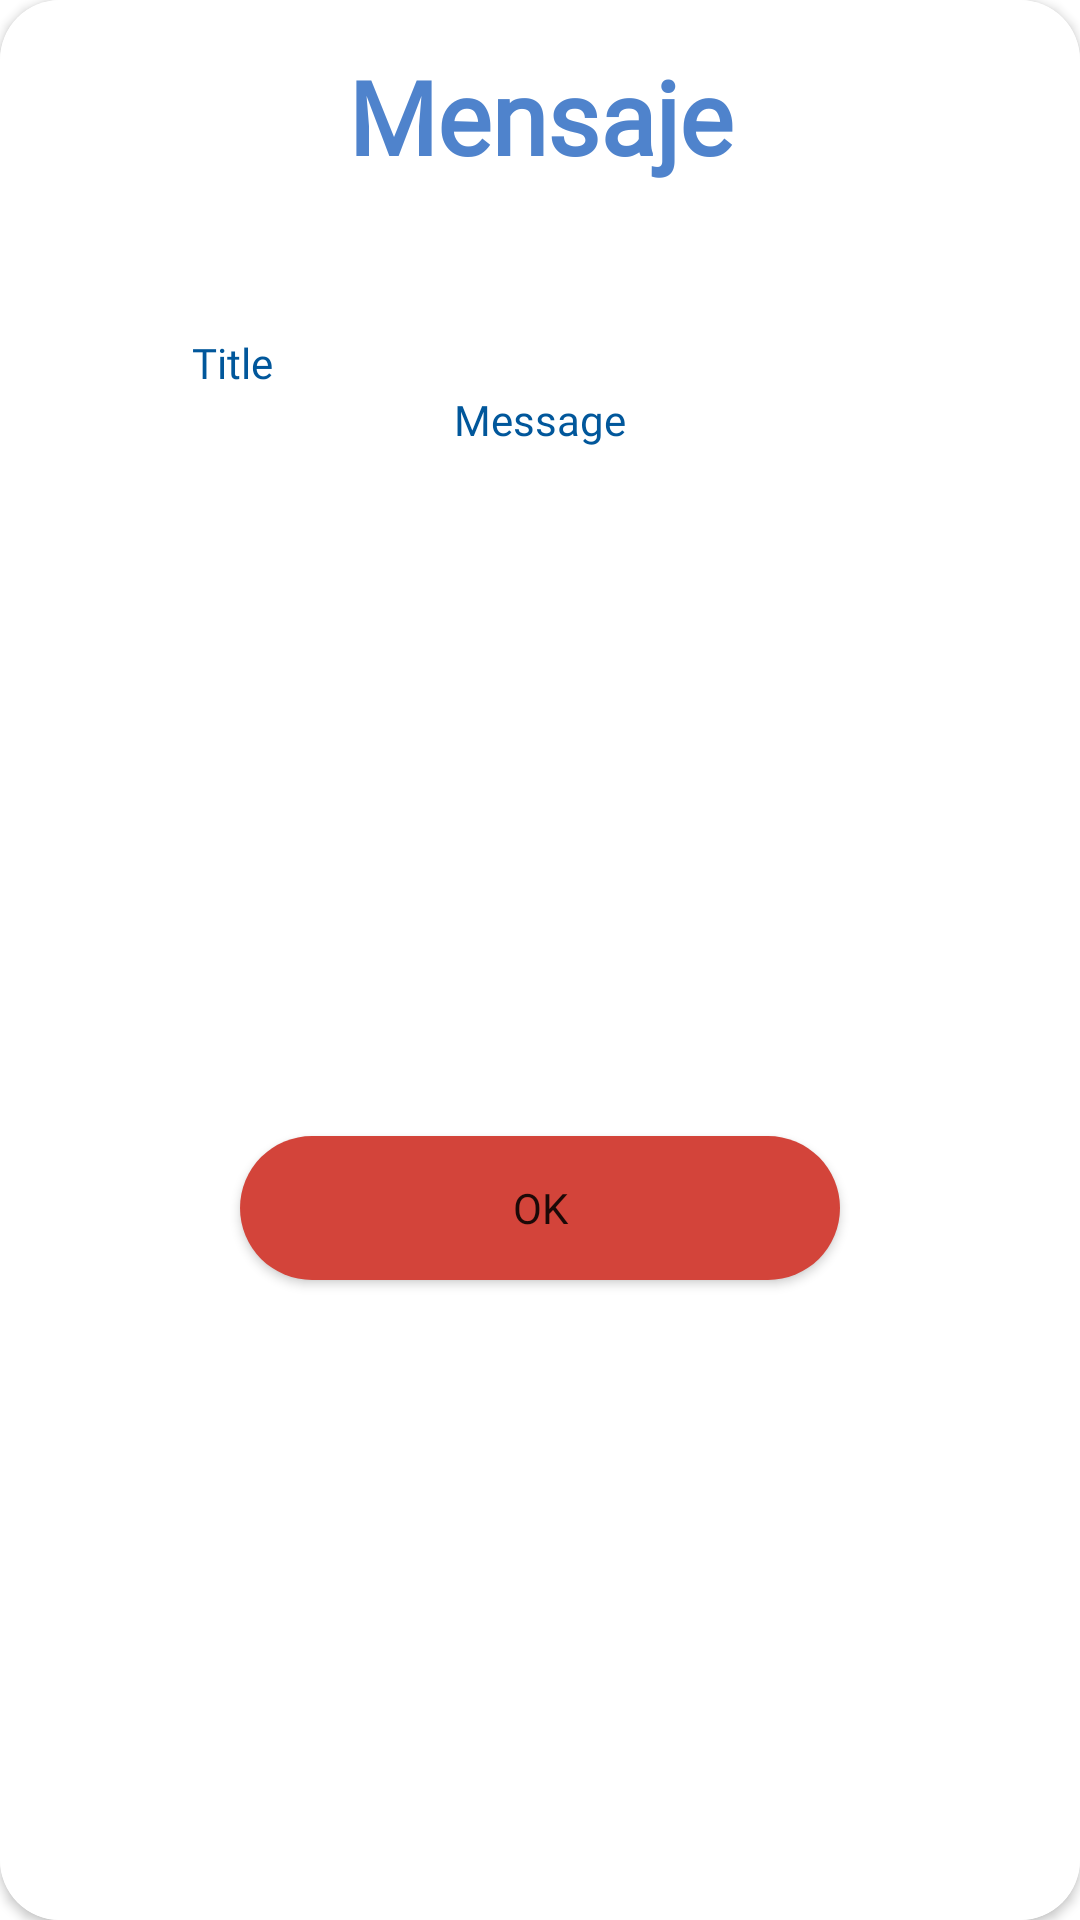

Write the Android layout XML for this screen, with the resource values it uses.
<!-- AndroidManifest.xml: application theme AppTheme -->
<!-- res/layout/messages_notifications_messages_layout.xml -->
<?xml version="1.0" encoding="utf-8"?>
<androidx.constraintlayout.widget.ConstraintLayout xmlns:android="http://schemas.android.com/apk/res/android"
    xmlns:app="http://schemas.android.com/apk/res-auto"
    xmlns:tools="http://schemas.android.com/tools"
    android:layout_width="350dp"
    android:layout_gravity="center"
    android:layout_height="wrap_content">

    <androidx.cardview.widget.CardView
        android:layout_width="match_parent"
        android:layout_height="match_parent"
        app:cardCornerRadius="20dp"
        app:layout_constraintBottom_toBottomOf="parent"
        app:layout_constraintEnd_toEndOf="parent"
        app:layout_constraintStart_toStartOf="parent"
        app:layout_constraintTop_toTopOf="parent">

        <androidx.constraintlayout.widget.ConstraintLayout
            android:layout_width="match_parent"
            android:background="@color/white"
            android:layout_height="match_parent">

            <ImageView
                android:id="@+id/imvClose"
                android:layout_width="wrap_content"
                android:layout_height="wrap_content"
                android:layout_marginTop="8dp"
                android:layout_marginEnd="16dp"
                app:layout_constraintEnd_toEndOf="parent"
                app:layout_constraintTop_toTopOf="parent"
                app:srcCompat="@drawable/close_black_24" />

            <TextView
                android:id="@+id/txtTitulo"
                android:layout_width="wrap_content"
                android:layout_height="wrap_content"
                android:layout_marginTop="16dp"
                android:text="Mensaje"
                android:textColor="@color/purple_200"
                android:fontFamily="@font/chakra_semi_bold"
                android:textSize="34sp"
                android:textStyle="bold"
                app:layout_constraintEnd_toEndOf="parent"
                app:layout_constraintStart_toStartOf="parent"
                app:layout_constraintTop_toTopOf="parent" />

            <ImageView
                android:id="@+id/imvIconoMensaje"
                android:layout_width="50dp"
                android:layout_height="50dp"
                app:layout_constraintEnd_toEndOf="parent"
                app:layout_constraintStart_toStartOf="parent"
                app:layout_constraintTop_toBottomOf="@+id/txtTitulo"
                app:srcCompat="@drawable/messaging" />

            <TextView
                android:id="@+id/txtMesajeTituloNotification"
                android:layout_width="wrap_content"
                android:layout_height="wrap_content"
                android:fontFamily="@font/chakra_semi_bold"
                android:gravity="center"
                android:text="Title"
                android:textColor="@color/purple_500"
                app:layout_constraintEnd_toStartOf="@+id/imvIconoMensaje"
                app:layout_constraintStart_toStartOf="parent"
                app:layout_constraintTop_toBottomOf="@+id/imvIconoMensaje" />
            <TextView
                android:id="@+id/txtMesajeNotification"
                android:layout_width="wrap_content"
                android:layout_height="wrap_content"
                android:gravity="center"
                android:text="Message"
                android:fontFamily="@font/chakra_semi_bold"
                android:textColor="@color/purple_500"
                app:layout_constraintEnd_toEndOf="parent"
                app:layout_constraintStart_toStartOf="parent"
                app:layout_constraintTop_toBottomOf="@+id/txtMesajeTituloNotification" />

            <Button
                android:id="@+id/btn_close_dialog"
                android:layout_width="200dp"
                android:layout_height="wrap_content"
                android:layout_marginTop="32dp"
                android:layout_marginBottom="16dp"
                android:background="@drawable/btn_close_dialog"
                android:fontFamily="@font/chakra_semi_bold"
                android:text="OK"
                app:layout_constraintBottom_toBottomOf="parent"
                app:layout_constraintEnd_toEndOf="parent"
                app:layout_constraintStart_toStartOf="parent"
                app:layout_constraintTop_toBottomOf="@+id/txtMesajeNotification" />
        </androidx.constraintlayout.widget.ConstraintLayout>
    </androidx.cardview.widget.CardView>

</androidx.constraintlayout.widget.ConstraintLayout>
<!-- resources referenced by this layout -->
<resources>
  <color name="purple_200">#4f83cc</color>
  <color name="purple_500">#01579b</color>
  <color name="white">#FFFFFFFF</color>
  <!-- drawable btn_close_dialog (drawable) -->
  <?xml version="1.0" encoding="utf-8"?>
  <selector xmlns:android="http://schemas.android.com/apk/res/android">
  <item>
      <shape>
          <solid android:color="@color/coloRedDialog"/>
          <corners android:radius="45dp"/>
      </shape>
  </item>
  </selector>
  <style name="AppTheme" parent="Theme.MaterialComponents.DayNight.NoActionBar">
          
          <item name="colorPrimary">@color/purple_500</item>
          <item name="colorPrimaryVariant">@color/purple_700</item>
          <item name="colorOnPrimary">@color/white</item>
          
          <item name="colorSecondary">@color/teal_200</item>
          <item name="colorSecondaryVariant">@color/teal_700</item>
          <item name="colorOnSecondary">@color/white</item>
  
      </style>
  <color name="coloRedDialog">#D3443A</color>
  <color name="purple_700">#002f6c</color>
  <color name="teal_200">#FF03DAC5</color>
  <color name="teal_700">#FF018786</color>
</resources>
